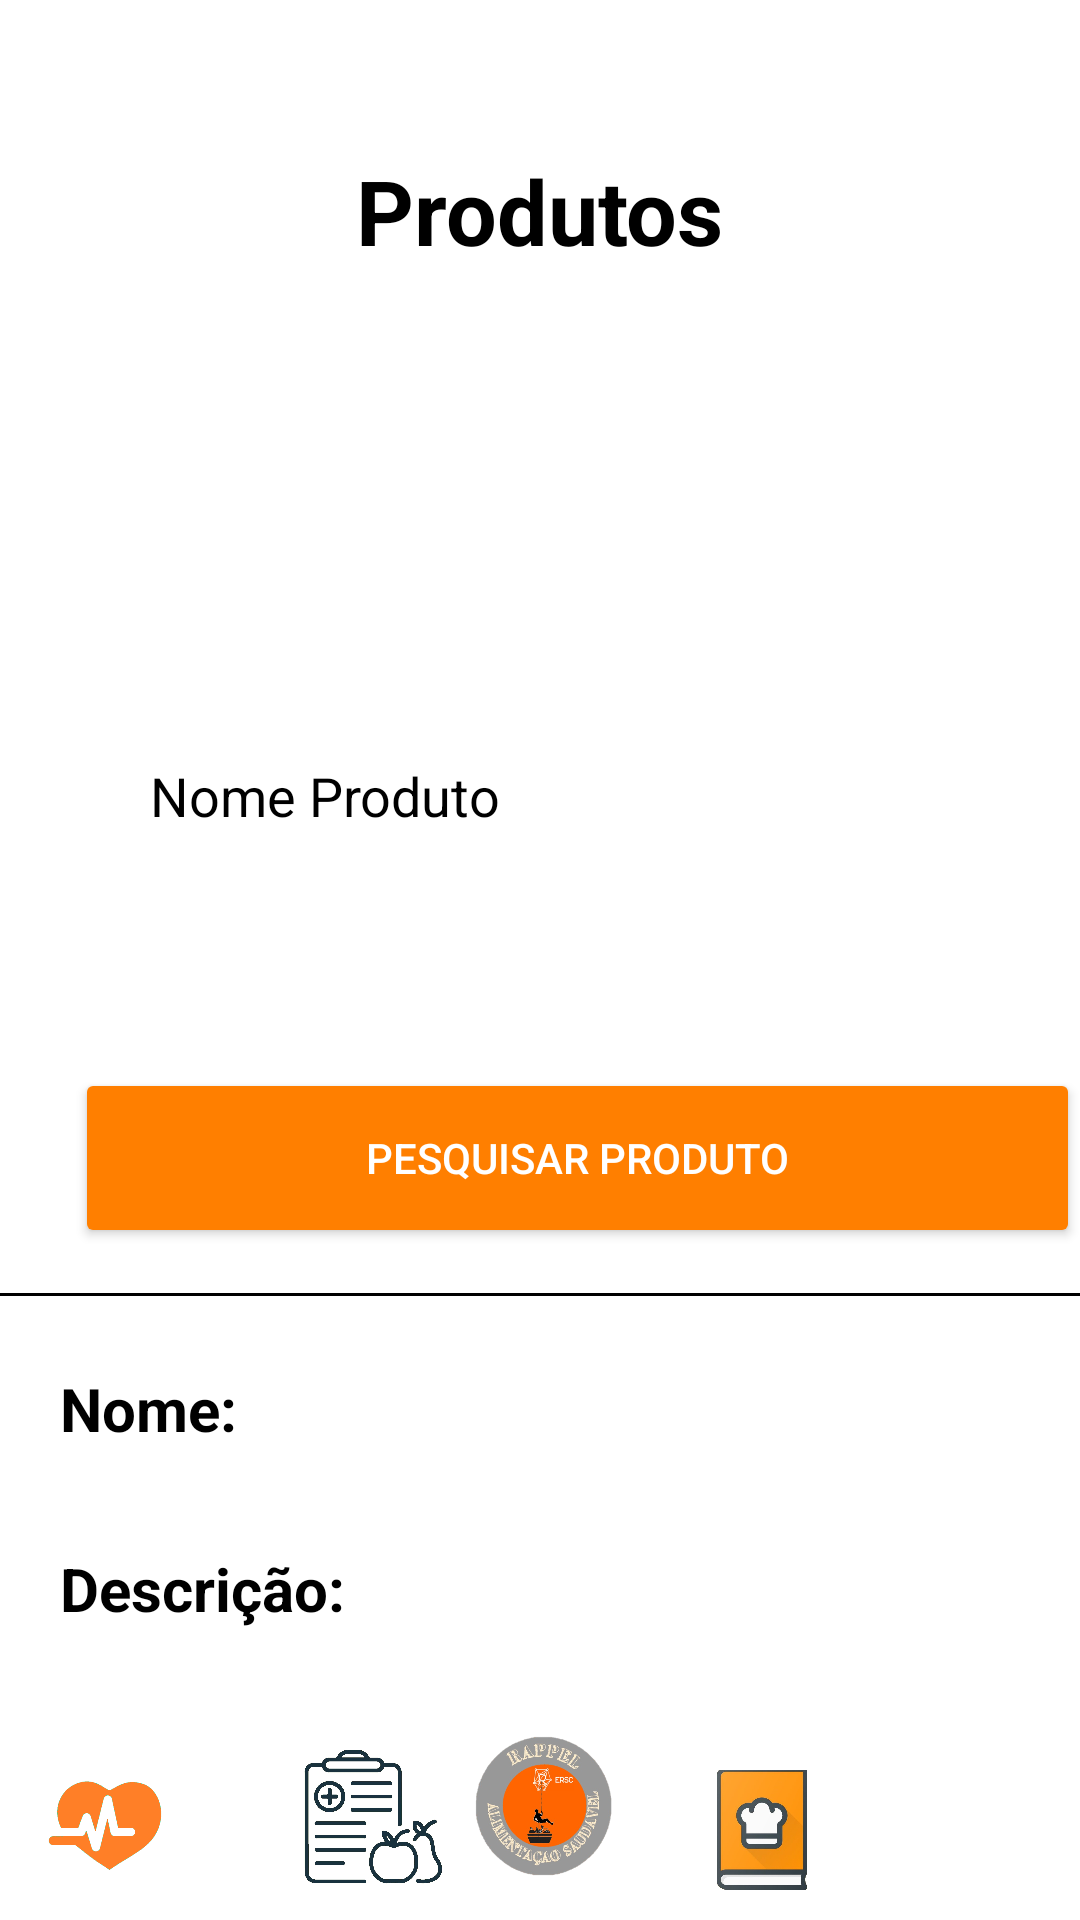

Android layout source for this screen:
<!-- AndroidManifest.xml: application theme Theme.ProjetoPM -->
<!-- res/layout/activity_dietas.xml -->
<?xml version="1.0" encoding="utf-8"?>
<RelativeLayout xmlns:android="http://schemas.android.com/apk/res/android"
    xmlns:app="http://schemas.android.com/apk/res-auto"
    xmlns:tools="http://schemas.android.com/tools"
    android:layout_width="match_parent"
    android:layout_height="match_parent"
    android:background="@android:color/white"
    tools:context=".perfil">

    <ImageView
        android:id="@+id/inicio"
        android:layout_width="52dp"
        android:layout_height="61dp"
        android:layout_alignParentBottom="true"
        android:layout_centerInParent="true"
        android:layout_marginBottom="7dp"
        android:onClick="volta"
        app:srcCompat="@drawable/imagem1" />

    <ImageView
        android:id="@+id/imageView4"
        android:layout_width="42dp"
        android:layout_height="40dp"
        android:layout_alignParentRight="true"
        android:layout_alignParentBottom="true"
        android:layout_marginRight="85dp"
        android:layout_marginBottom="10dp"
        android:onClick="receitas2"
        app:srcCompat="@drawable/_bc778d0c20c509a77c0c81c38c2abbe" />

    <ImageView
        android:id="@+id/imageView5"
        android:layout_width="40dp"
        android:layout_height="43dp"
        android:layout_alignParentLeft="true"
        android:layout_alignParentBottom="true"
        android:layout_marginLeft="15dp"
        android:layout_marginBottom="10dp"
        android:onClick="saude"
        app:srcCompat="@drawable/planodesaude" />

    <ImageView
        android:id="@+id/imageView6"
        android:layout_width="51dp"
        android:layout_height="49dp"
        android:layout_alignParentLeft="true"
        android:layout_alignParentBottom="true"
        android:layout_marginLeft="98dp"
        android:layout_marginRight="87dp"
        android:layout_marginBottom="9dp"
        app:srcCompat="@drawable/plano" />

    <ImageView
        android:id="@+id/perfil2"
        android:layout_width="39dp"
        android:layout_height="40dp"
        android:layout_alignParentRight="true"
        android:layout_alignParentBottom="true"
        android:layout_marginStart="10dp"
        android:layout_marginTop="10dp"
        android:layout_marginEnd="10dp"
        android:layout_marginRight="29dp"
        android:layout_marginBottom="9dp"
        android:onClick="perfil2"
        app:srcCompat="@drawable/_250689" />

    <TextView
        android:id="@+id/textView2"
        android:layout_width="wrap_content"
        android:layout_height="wrap_content"
        android:layout_centerHorizontal="true"
        android:layout_marginTop="50dp"
        android:text="Produtos"
        android:textColor="@color/black"
        android:textSize="30sp"
        android:textStyle="bold"
        app:layout_constraintEnd_toEndOf="parent"
        app:layout_constraintHorizontal_bias="0.497"
        app:layout_constraintStart_toStartOf="parent"
        app:layout_constraintTop_toTopOf="parent" />

    <EditText
        android:id="@+id/etusername"
        android:layout_width="360dp"
        android:layout_height="50dp"
        android:layout_marginTop="150dp"
        android:background="@drawable/input"
        android:layout_marginLeft="30dp"
        android:hint="Nome Produto"
        android:paddingLeft="20dp"
        android:textColor="@color/black"
        android:textColorHint="@color/black"
        app:layout_constraintEnd_toEndOf="parent"
        app:layout_constraintStart_toStartOf="parent"
        android:layout_below="@+id/textView2" />

    <Button
        android:id="@+id/readdataBtn"
        android:layout_width="360dp"
        android:layout_height="60dp"
        android:layout_gravity="center_horizontal"
        android:layout_marginTop="356dp"
        android:layout_marginLeft="25dp"
        android:backgroundTint="#FF7F00"
        android:text="Pesquisar Produto"
        android:textColor="@color/white"
        app:layout_constraintEnd_toEndOf="parent"
        app:layout_constraintHorizontal_bias="0.49"
        app:layout_constraintStart_toStartOf="parent"
        app:layout_constraintTop_toTopOf="parent" />

    <View
        android:layout_width="match_parent"
        android:layout_height="1dp"
        android:layout_marginTop="15dp"
        android:background="@color/black"
        app:layout_constraintStart_toStartOf="parent"
        android:layout_centerInParent="true"
        android:layout_below="@+id/readdataBtn" />

    <LinearLayout
        android:layout_width="wrap_content"
        android:layout_height="wrap_content"
        android:orientation="horizontal"
        android:layout_marginTop="40dp"
        app:layout_constraintStart_toStartOf="parent"
        android:layout_below="@+id/readdataBtn">

        <TextView
            android:layout_width="wrap_content"
            android:layout_height="wrap_content"
            android:text="Nome:"
            android:textColor="@color/black"
            android:layout_marginStart="20dp"
            android:textSize="20sp"
            android:textStyle="bold" />

        <TextView
            android:id="@+id/tvFirstName"
            android:layout_width="wrap_content"
            android:layout_height="wrap_content"
            android:text=""
            android:textColor="@color/black"
            android:layout_marginStart="5dp"
            android:textSize="20sp" />


    </LinearLayout>

    <LinearLayout
        android:layout_width="wrap_content"
        android:layout_height="wrap_content"
        android:orientation="horizontal"
        android:layout_marginTop="100dp"
        app:layout_constraintStart_toStartOf="parent"
        android:layout_below="@+id/readdataBtn">

        <TextView
            android:layout_width="wrap_content"
            android:layout_height="wrap_content"
            android:text="Descrição:"
            android:textColor="@color/black"
            android:layout_marginStart="20dp"
            android:textSize="20sp"
            android:textStyle="bold" />

        <TextView
            android:id="@+id/tvLastName"
            android:layout_width="wrap_content"
            android:layout_height="wrap_content"
            android:text=""
            android:textColor="@color/black"
            android:layout_marginStart="5dp"
            android:textSize="20sp" />


    </LinearLayout>





</RelativeLayout>
<!-- resources referenced by this layout -->
<resources>
  <!-- drawable _bc778d0c20c509a77c0c81c38c2abbe: jpg bitmap (drawable, 21433 bytes) -->
  <!-- drawable imagem1: png bitmap (drawable-v24, 175170 bytes) -->
  <!-- drawable plano: jpg bitmap (drawable, 115356 bytes) -->
  <!-- drawable planodesaude: png bitmap (drawable, 10403 bytes) -->
  <style name="Theme.ProjetoPM" parent="Theme.MaterialComponents.DayNight.NoActionBar">
          
          <item name="colorPrimary">@color/purple_500</item>
          <item name="colorPrimaryVariant">@color/purple_700</item>
          <item name="colorOnPrimary">@color/white</item>
          
          <item name="colorSecondary">@color/teal_200</item>
          <item name="colorSecondaryVariant">@color/teal_700</item>
          <item name="colorOnSecondary">@color/black</item>
          
          <item name="android:statusBarColor">?attr/colorPrimaryVariant</item>
          
      </style>
  <!-- not gathered from this repository: default colours our renderer supplied (Android Studio template values) -->
  <color name="purple_500">#FF6200EE</color>
  <color name="purple_700">#FF3700B3</color>
  <color name="teal_200">#FF03DAC5</color>
  <color name="teal_700">#FF018786</color>
  <color name="black">#FF000000</color>
  <color name="white">#FFFFFFFF</color>
</resources>
